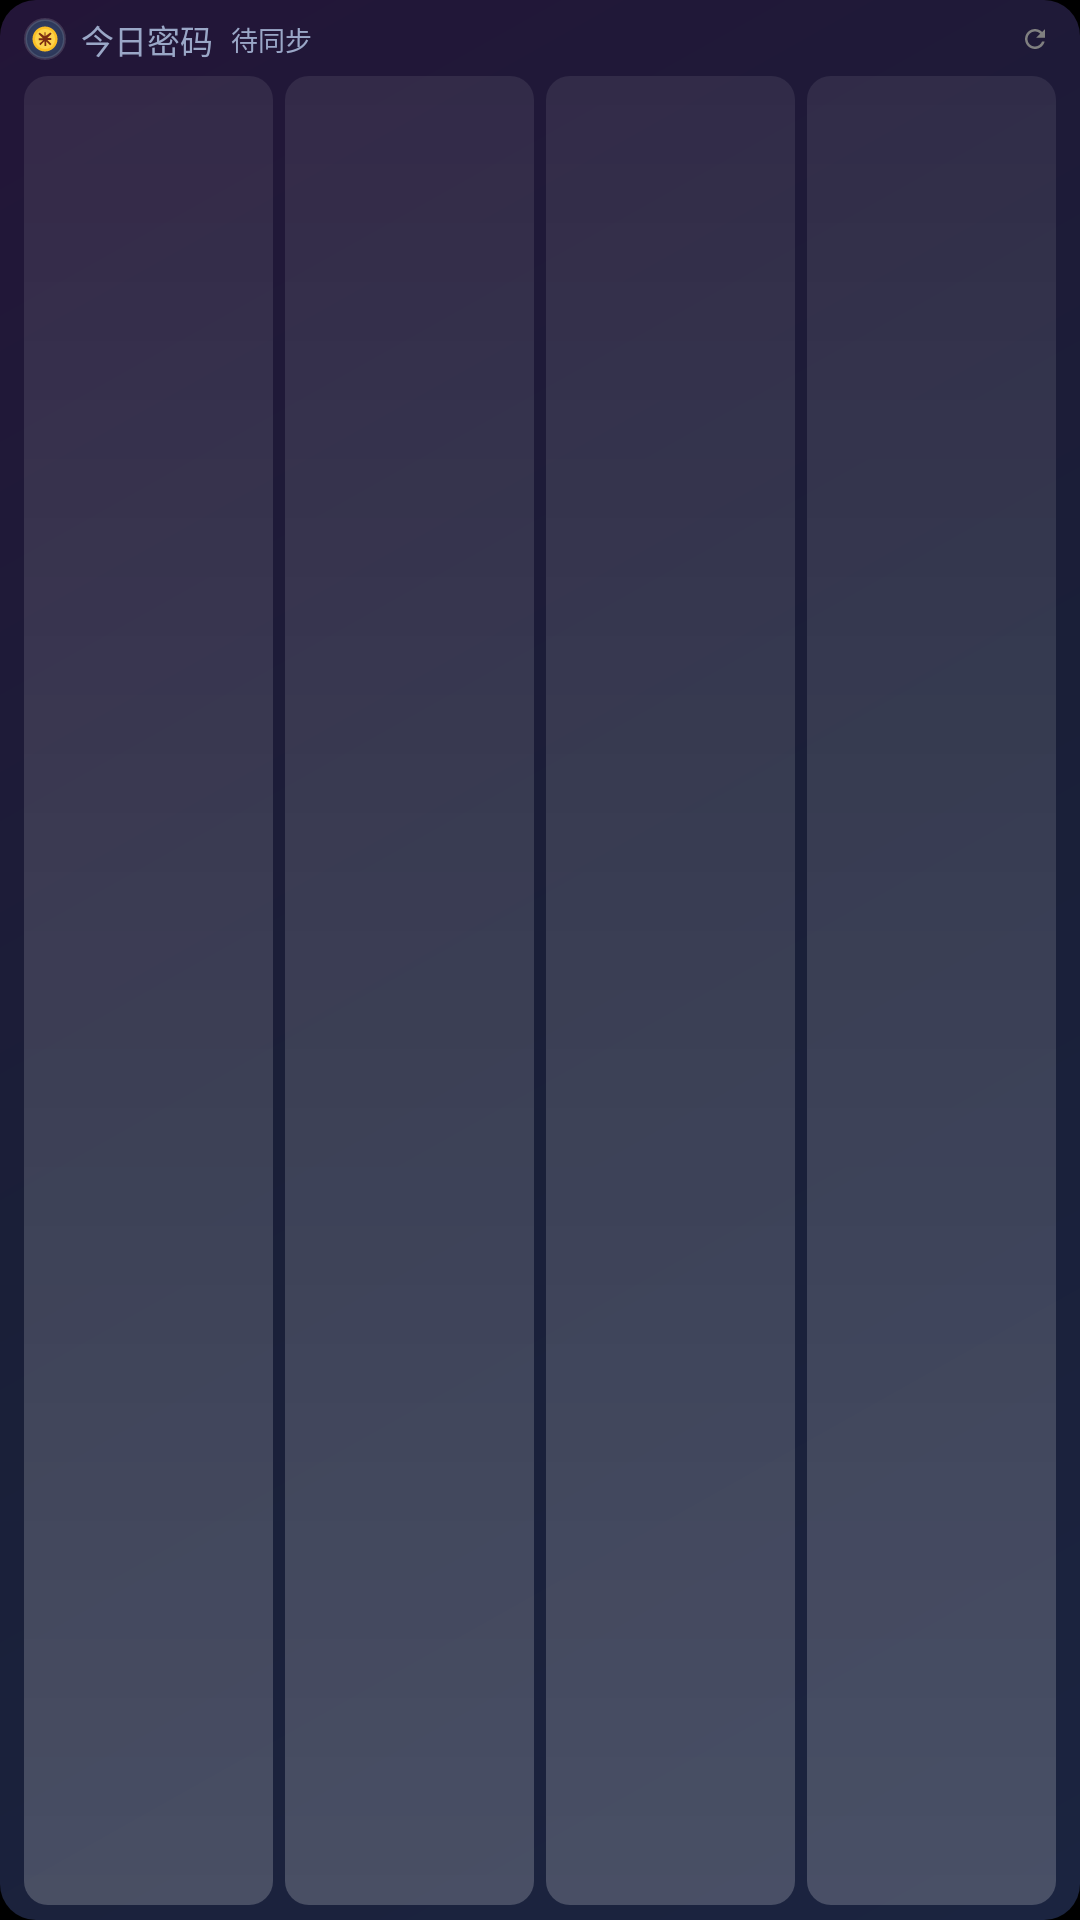

The Android layout XML behind this screen, and the referenced resources:
<!-- AndroidManifest.xml: application theme Theme.DfCrafting -->
<!-- res/layout/widget_day_secret.xml -->
<?xml version="1.0" encoding="utf-8"?>
<LinearLayout xmlns:android="http://schemas.android.com/apk/res/android"
    android:layout_width="match_parent"
    android:layout_height="match_parent"
    android:orientation="vertical"
    android:background="@drawable/bg_widget_card"
    android:paddingTop="5dp"
    android:paddingBottom="5dp"
    android:paddingStart="8dp"
    android:paddingEnd="8dp">

    
    <LinearLayout
        android:layout_width="match_parent"
        android:layout_height="wrap_content"
        android:orientation="horizontal"
        android:gravity="center_vertical"
        android:layout_marginBottom="4dp">

        <FrameLayout
            android:layout_width="14dp"
            android:layout_height="14dp"
            android:background="@drawable/bg_widget_chip">

            <ImageView
                android:layout_width="10dp"
                android:layout_height="10dp"
                android:layout_gravity="center"
                android:src="@drawable/ic_coin"
                android:importantForAccessibility="no" />
        </FrameLayout>

        <TextView
            android:layout_width="wrap_content"
            android:layout_height="wrap_content"
            android:layout_marginStart="5dp"
            android:text="@string/widget_day_secret_label"
            android:textColor="@color/widget_text_secondary"
            android:textSize="11sp"
            android:singleLine="true" />

        <TextView
            android:id="@+id/account_name"
            android:layout_width="0dp"
            android:layout_height="wrap_content"
            android:layout_weight="1"
            android:layout_marginStart="6dp"
            android:gravity="start"
            android:text="@string/widget_day_secret_account_default"
            android:textColor="@color/widget_text_secondary"
            android:textSize="9sp"
            android:singleLine="true"
            android:ellipsize="end" />

        <ImageView
            android:id="@+id/btn_refresh"
            android:layout_width="14dp"
            android:layout_height="14dp"
            android:padding="2dp"
            android:src="@drawable/ic_refresh"
            android:importantForAccessibility="no" />
    </LinearLayout>

    
    <LinearLayout
        android:layout_width="match_parent"
        android:layout_height="0dp"
        android:layout_weight="1"
        android:orientation="horizontal">

        <LinearLayout
            android:id="@+id/row_0"
            android:layout_width="0dp"
            android:layout_height="match_parent"
            android:layout_weight="1"
            android:layout_marginEnd="4dp"
            android:orientation="vertical"
            android:gravity="center"
            android:background="@drawable/bg_station_card"
            android:paddingStart="4dp"
            android:paddingEnd="4dp">

            <TextView
                android:id="@+id/map_name_0"
                android:layout_width="match_parent"
                android:layout_height="wrap_content"
                android:gravity="center"
                android:textColor="@color/widget_text_secondary"
                android:textSize="10sp"
                android:singleLine="true"
                android:ellipsize="end" />

            <TextView
                android:id="@+id/secret_0"
                android:layout_width="match_parent"
                android:layout_height="wrap_content"
                android:layout_marginTop="2dp"
                android:gravity="center"
                android:textColor="#FBBF24"
                android:textSize="18sp"
                android:textStyle="bold"
                android:fontFamily="monospace"
                android:letterSpacing="0.05"
                android:singleLine="true" />
        </LinearLayout>

        <LinearLayout
            android:id="@+id/row_1"
            android:layout_width="0dp"
            android:layout_height="match_parent"
            android:layout_weight="1"
            android:layout_marginEnd="4dp"
            android:orientation="vertical"
            android:gravity="center"
            android:background="@drawable/bg_station_card"
            android:paddingStart="4dp"
            android:paddingEnd="4dp">

            <TextView
                android:id="@+id/map_name_1"
                android:layout_width="match_parent"
                android:layout_height="wrap_content"
                android:gravity="center"
                android:textColor="@color/widget_text_secondary"
                android:textSize="10sp"
                android:singleLine="true"
                android:ellipsize="end" />

            <TextView
                android:id="@+id/secret_1"
                android:layout_width="match_parent"
                android:layout_height="wrap_content"
                android:layout_marginTop="2dp"
                android:gravity="center"
                android:textColor="#FBBF24"
                android:textSize="18sp"
                android:textStyle="bold"
                android:fontFamily="monospace"
                android:letterSpacing="0.05"
                android:singleLine="true" />
        </LinearLayout>

        <LinearLayout
            android:id="@+id/row_2"
            android:layout_width="0dp"
            android:layout_height="match_parent"
            android:layout_weight="1"
            android:layout_marginEnd="4dp"
            android:orientation="vertical"
            android:gravity="center"
            android:background="@drawable/bg_station_card"
            android:paddingStart="4dp"
            android:paddingEnd="4dp">

            <TextView
                android:id="@+id/map_name_2"
                android:layout_width="match_parent"
                android:layout_height="wrap_content"
                android:gravity="center"
                android:textColor="@color/widget_text_secondary"
                android:textSize="10sp"
                android:singleLine="true"
                android:ellipsize="end" />

            <TextView
                android:id="@+id/secret_2"
                android:layout_width="match_parent"
                android:layout_height="wrap_content"
                android:layout_marginTop="2dp"
                android:gravity="center"
                android:textColor="#FBBF24"
                android:textSize="18sp"
                android:textStyle="bold"
                android:fontFamily="monospace"
                android:letterSpacing="0.05"
                android:singleLine="true" />
        </LinearLayout>

        <LinearLayout
            android:id="@+id/row_3"
            android:layout_width="0dp"
            android:layout_height="match_parent"
            android:layout_weight="1"
            android:orientation="vertical"
            android:gravity="center"
            android:background="@drawable/bg_station_card"
            android:paddingStart="4dp"
            android:paddingEnd="4dp">

            <TextView
                android:id="@+id/map_name_3"
                android:layout_width="match_parent"
                android:layout_height="wrap_content"
                android:gravity="center"
                android:textColor="@color/widget_text_secondary"
                android:textSize="10sp"
                android:singleLine="true"
                android:ellipsize="end" />

            <TextView
                android:id="@+id/secret_3"
                android:layout_width="match_parent"
                android:layout_height="wrap_content"
                android:layout_marginTop="2dp"
                android:gravity="center"
                android:textColor="#FBBF24"
                android:textSize="18sp"
                android:textStyle="bold"
                android:fontFamily="monospace"
                android:letterSpacing="0.05"
                android:singleLine="true" />
        </LinearLayout>
    </LinearLayout>
</LinearLayout>
<!-- resources referenced by this layout -->
<resources>
  <color name="widget_text_secondary">#9AA7C7</color>
  <!-- drawable bg_station_card (drawable) -->
  <?xml version="1.0" encoding="utf-8"?>
  <shape xmlns:android="http://schemas.android.com/apk/res/android"
      android:shape="rectangle">
      <gradient
          android:angle="90"
          android:startColor="#33FFFFFF"
          android:endColor="#14FFFFFF"
          android:type="linear" />
      <corners android:radius="8dp" />
  </shape>
  <!-- drawable bg_widget_card (drawable) -->
  <?xml version="1.0" encoding="utf-8"?>
  <shape xmlns:android="http://schemas.android.com/apk/res/android"
      android:shape="rectangle">
      <gradient
          android:angle="135"
          android:startColor="#1B2440"
          android:centerColor="#1A1F38"
          android:endColor="#231538"
          android:type="linear" />
      <corners android:radius="12dp" />
  </shape>
  <!-- drawable bg_widget_chip (drawable) -->
  <?xml version="1.0" encoding="utf-8"?>
  <shape xmlns:android="http://schemas.android.com/apk/res/android"
      android:shape="oval">
      <gradient
          android:type="radial"
          android:gradientRadius="12dp"
          android:startColor="#3A4870"
          android:endColor="#1F2742" />
      <stroke
          android:width="1dp"
          android:color="#22FFFFFF" />
  </shape>
  <!-- drawable ic_coin (drawable) -->
  <?xml version="1.0" encoding="utf-8"?>
  <vector xmlns:android="http://schemas.android.com/apk/res/android"
      android:width="14dp"
      android:height="14dp"
      android:viewportWidth="24"
      android:viewportHeight="24">
      
      <path
          android:fillColor="#FBBF24"
          android:pathData="M12,2C6.48,2 2,6.48 2,12c0,5.52 4.48,10 10,10s10,-4.48 10,-10S17.52,2 12,2z" />
      
      <path
          android:fillColor="#FCD34D"
          android:pathData="M12,4C7.58,4 4,7.58 4,12c0,4.42 3.58,8 8,8s8,-3.58 8,-8C20,7.58 16.42,4 12,4z" />
      
      <path
          android:fillColor="#7C2D12"
          android:pathData="M12.5,6.5h-1v3.2L7.7,6.9l-1,1L10.2,11.4H7v1.5h3.6L7.4,15.9l0.9,1.1l3.2,-3.1v3.6h1.5v-3.6l3.2,3.1l0.9,-1.1l-3.2,-3.1H17v-1.5h-3.2l3.5,-3.5l-1,-1l-3.8,2.8V6.5z" />
  </vector>
  <!-- drawable ic_refresh (drawable) -->
  <?xml version="1.0" encoding="utf-8"?>
  <vector xmlns:android="http://schemas.android.com/apk/res/android"
      android:width="16dp"
      android:height="16dp"
      android:viewportWidth="24"
      android:viewportHeight="24"
      android:tint="#808080">
      <path
          android:fillColor="@android:color/white"
          android:pathData="M17.65,6.35C16.2,4.9 14.21,4 12,4c-4.42,0 -7.99,3.58 -7.99,8s3.57,8 7.99,8c3.73,0 6.84,-2.55 7.73,-6h-2.08c-0.82,2.33 -3.04,4 -5.65,4 -3.31,0 -6,-2.69 -6,-6s2.69,-6 6,-6c1.66,0 3.14,0.69 4.22,1.78L13,11h7V4l-2.35,2.35z" />
  </vector>
  <string name="widget_day_secret_account_default">待同步</string>
  <string name="widget_day_secret_label">今日密码</string>
  <style name="Theme.DfCrafting" parent="android:Theme.Material.NoActionBar">
          <item name="android:windowBackground">@android:color/black</item>
          <item name="android:statusBarColor">@android:color/transparent</item>
          <item name="android:navigationBarColor">@android:color/transparent</item>
          <item name="android:windowLightStatusBar">false</item>
          <item name="android:windowLightNavigationBar">false</item>
          <item name="android:windowDrawsSystemBarBackgrounds">true</item>
          <item name="android:forceDarkAllowed">false</item>
      </style>
</resources>
